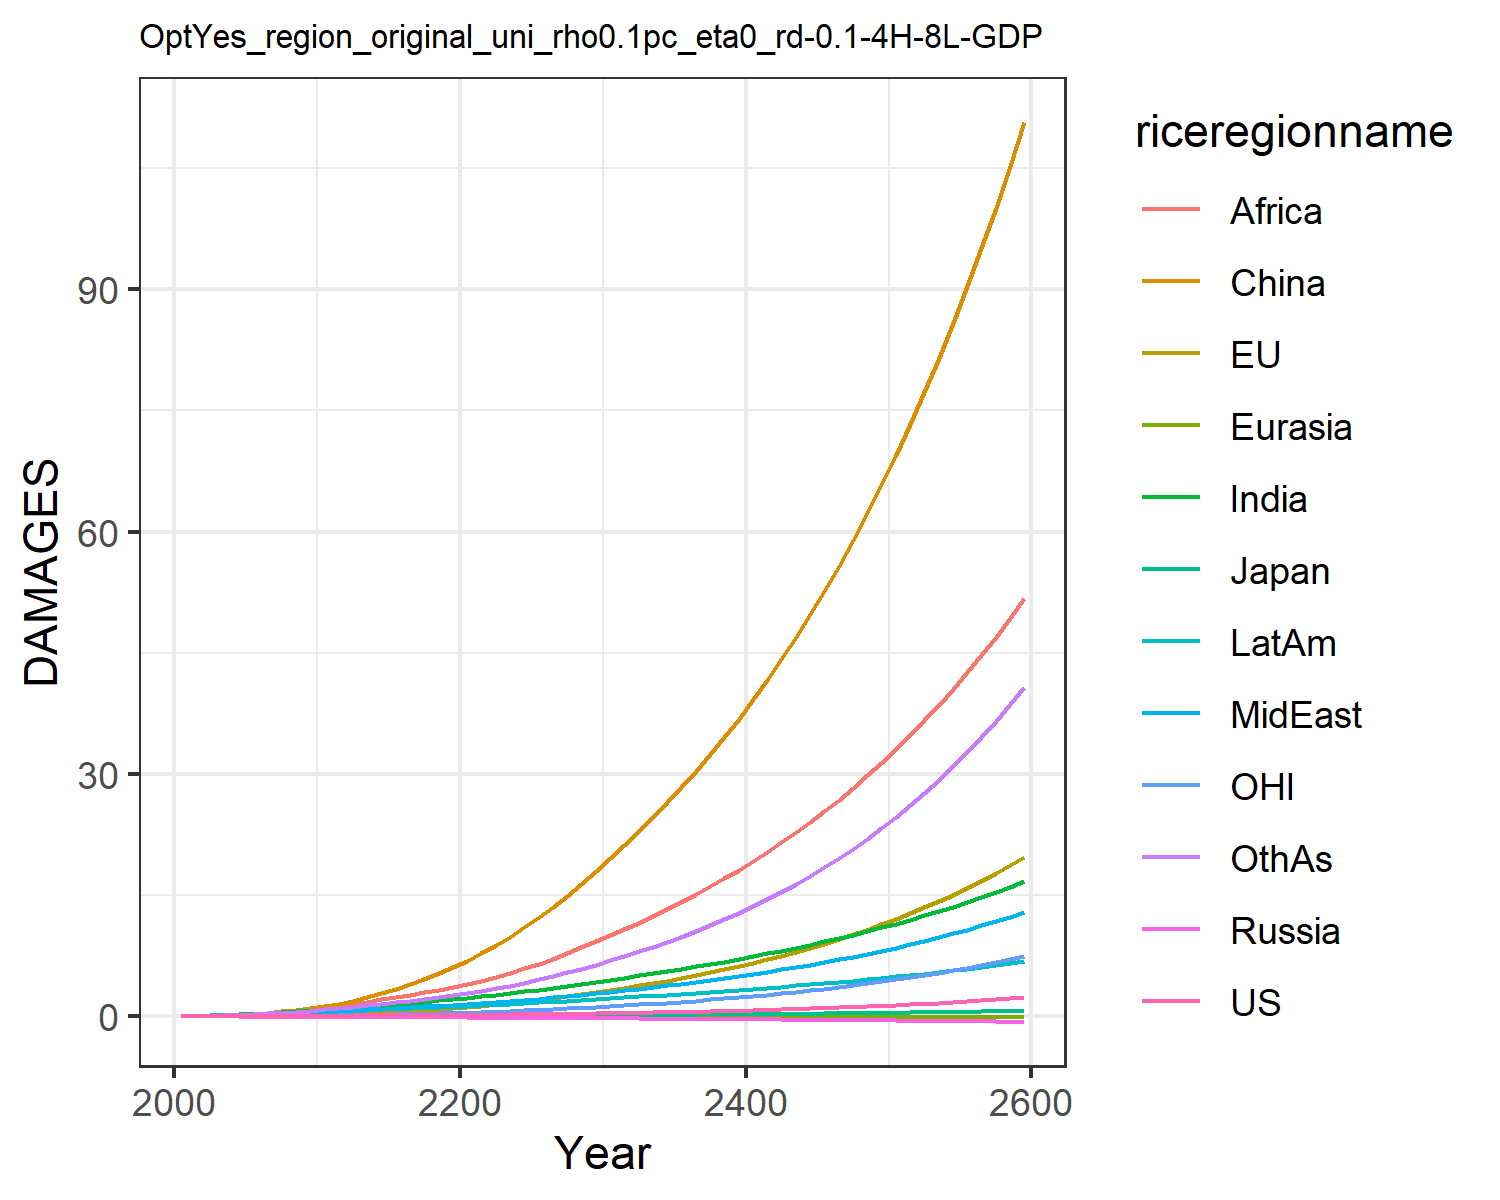

Source data for this figure (header and first rows):
0.007489828632287781, -0.017586744215375316, 0.007208811494676664, -0.012941089953060723, -0.0015862571290786527, 0.00395249353461779, 0.02779970990191068, 0.024510132965707344, 0.013729996643657434, 0.03857323299399042, -0.00774089296447859, 0.02544471575535427
0.01342, -0.006825, 0.01076, -0.02089, -0.002443, 0.04566, 0.06237, 0.05147, 0.03311, 0.07187, -0.00424, 0.04806
0.0191, -0.003839, 0.01353, -0.02696, -0.003527, 0.08629, 0.1043, 0.08289, 0.06271, 0.1095, -0.003428, 0.08254
0.02511, 0.005396, 0.01596, -0.0326, -0.004742, 0.145, 0.1591, 0.123, 0.1092, 0.1539, 0.0001049, 0.1307
0.03128, 0.01935, 0.01765, -0.03811, -0.006076, 0.2236, 0.2269, 0.1714, 0.1771, 0.2024, 0.005771, 0.1931
0.03738, 0.03802, 0.01972, -0.04355, -0.007479, 0.3224, 0.3024, 0.2241, 0.2632, 0.252, 0.01339, 0.2661
0.04344, 0.06106, 0.02212, -0.04887, -0.008957, 0.4456, 0.385, 0.2821, 0.367, 0.304, 0.02267, 0.3496
0.04988, 0.08863, 0.02449, -0.05395, -0.0105, 0.5951, 0.4785, 0.3492, 0.4992, 0.3596, 0.03363, 0.4485
0.05685, 0.1209, 0.02685, -0.05881, -0.01209, 0.7716, 0.5828, 0.4268, 0.6659, 0.419, 0.04631, 0.5643
0.0645, 0.1577, 0.02921, -0.06351, -0.01373, 0.9752, 0.6984, 0.5164, 0.8736, 0.4824, 0.06067, 0.6986
0.07278, 0.2021, 0.03231, -0.07004, -0.01567, 1.228, 0.8251, 0.6058, 1.099, 0.5505, 0.07784, 0.8463
0.0807, 0.2572, 0.03609, -0.07829, -0.01786, 1.553, 0.9565, 0.6841, 1.319, 0.6185, 0.09935, 1.001
0.08976, 0.3242, 0.04044, -0.08729, -0.02019, 1.925, 1.094, 0.7695, 1.553, 0.6913, 0.1255, 1.159
0.0987, 0.4, 0.04476, -0.09599, -0.02248, 2.347, 1.233, 0.8545, 1.804, 0.7617, 0.1551, 1.327
0.1078, 0.4835, 0.04911, -0.1046, -0.02475, 2.824, 1.374, 0.9397, 2.072, 0.8308, 0.1876, 1.507
0.1173, 0.5752, 0.05357, -0.1132, -0.02701, 3.357, 1.517, 1.026, 2.354, 0.899, 0.2232, 1.697
0.1274, 0.6756, 0.05821, -0.1219, -0.02926, 3.946, 1.663, 1.114, 2.651, 0.967, 0.2622, 1.899
0.1383, 0.7848, 0.06305, -0.1308, -0.0315, 4.592, 1.81, 1.204, 2.96, 1.035, 0.3045, 2.111
0.15, 0.9034, 0.06814, -0.1399, -0.03373, 5.296, 1.959, 1.296, 3.281, 1.103, 0.3504, 2.333
0.1627, 1.031, 0.07349, -0.1491, -0.03594, 6.057, 2.109, 1.39, 3.611, 1.171, 0.4, 2.567
0.1763, 1.17, 0.07914, -0.1585, -0.03821, 6.889, 2.274, 1.494, 3.973, 1.246, 0.4535, 2.827
0.1908, 1.321, 0.08515, -0.1679, -0.04057, 7.803, 2.459, 1.613, 4.38, 1.329, 0.5113, 3.121
0.2063, 1.483, 0.09149, -0.1775, -0.04294, 8.794, 2.655, 1.74, 4.851, 1.416, 0.5733, 3.441
0.2231, 1.657, 0.09819, -0.1873, -0.04533, 9.862, 2.86, 1.876, 5.366, 1.506, 0.6397, 3.785
0.2412, 1.844, 0.1053, -0.1974, -0.04772, 11.01, 3.073, 2.019, 5.921, 1.6, 0.7107, 4.153
0.2606, 2.043, 0.1127, -0.2077, -0.05013, 12.23, 3.295, 2.169, 6.512, 1.697, 0.7866, 4.546
0.2815, 2.257, 0.1206, -0.2183, -0.05254, 13.54, 3.526, 2.327, 7.141, 1.798, 0.8678, 4.967
0.304, 2.485, 0.1289, -0.2292, -0.05495, 14.93, 3.765, 2.493, 7.806, 1.902, 0.9543, 5.414
0.328, 2.728, 0.1376, -0.2404, -0.05736, 16.41, 4.013, 2.668, 8.509, 2.009, 1.046, 5.89
0.3538, 2.986, 0.1468, -0.2519, -0.05977, 17.97, 4.27, 2.85, 9.249, 2.119, 1.144, 6.393
0.3808, 3.254, 0.1562, -0.2631, -0.06206, 19.59, 4.528, 3.035, 10.01, 2.228, 1.245, 6.915
0.4086, 3.526, 0.1655, -0.274, -0.0642, 21.22, 4.784, 3.222, 10.78, 2.334, 1.349, 7.451
0.4379, 3.807, 0.175, -0.285, -0.0663, 22.9, 5.045, 3.413, 11.58, 2.441, 1.455, 8.009
0.4689, 4.101, 0.185, -0.2961, -0.06835, 24.65, 5.312, 3.612, 12.41, 2.55, 1.567, 8.594
0.5017, 4.409, 0.1953, -0.3073, -0.07038, 26.47, 5.586, 3.817, 13.26, 2.662, 1.683, 9.208
0.5364, 4.733, 0.206, -0.3188, -0.07237, 28.37, 5.868, 4.031, 14.16, 2.775, 1.806, 9.853
0.5732, 5.072, 0.2172, -0.3304, -0.07434, 30.35, 6.159, 4.252, 15.09, 2.892, 1.934, 10.53
0.6122, 5.427, 0.2288, -0.3423, -0.07629, 32.42, 6.459, 4.483, 16.06, 3.011, 2.069, 11.24
0.6536, 5.801, 0.241, -0.3545, -0.0782, 34.59, 6.769, 4.723, 17.06, 3.134, 2.21, 11.99
0.6973, 6.193, 0.2537, -0.3669, -0.0801, 36.85, 7.089, 4.972, 18.11, 3.26, 2.359, 12.78
0.7437, 6.605, 0.2669, -0.3796, -0.08197, 39.21, 7.42, 5.231, 19.21, 3.389, 2.515, 13.61
0.7928, 7.037, 0.2808, -0.3925, -0.0838, 41.68, 7.762, 5.502, 20.35, 3.522, 2.678, 14.48
0.8447, 7.491, 0.2952, -0.4058, -0.08562, 44.25, 8.116, 5.783, 21.54, 3.659, 2.85, 15.4
0.8997, 7.967, 0.3103, -0.4193, -0.0874, 46.95, 8.483, 6.076, 22.78, 3.8, 3.03, 16.36
0.9579, 8.467, 0.3261, -0.4331, -0.08915, 49.76, 8.863, 6.381, 24.07, 3.945, 3.219, 17.38
1.019, 8.992, 0.3425, -0.4473, -0.09086, 52.69, 9.258, 6.699, 25.41, 4.095, 3.418, 18.44
1.085, 9.542, 0.3597, -0.4618, -0.09254, 55.76, 9.667, 7.03, 26.82, 4.249, 3.626, 19.57
1.153, 10.12, 0.3777, -0.4766, -0.09418, 58.97, 10.09, 7.375, 28.28, 4.408, 3.844, 20.75
1.226, 10.73, 0.3965, -0.4918, -0.09579, 62.32, 10.53, 7.735, 29.81, 4.572, 4.074, 21.99
1.303, 11.36, 0.4161, -0.5074, -0.09734, 65.82, 10.99, 8.11, 31.41, 4.741, 4.314, 23.3
1.385, 12.03, 0.4366, -0.5233, -0.09885, 69.48, 11.47, 8.502, 33.07, 4.915, 4.566, 24.68
1.471, 12.73, 0.4581, -0.5396, -0.1003, 73.29, 11.96, 8.91, 34.81, 5.096, 4.83, 26.12
1.562, 13.46, 0.4805, -0.5563, -0.1017, 77.29, 12.47, 9.335, 36.62, 5.282, 5.108, 27.65
1.658, 14.23, 0.504, -0.5734, -0.1031, 81.45, 13.01, 9.779, 38.51, 5.475, 5.398, 29.25
1.759, 15.04, 0.5285, -0.591, -0.1043, 85.81, 13.57, 10.24, 40.49, 5.674, 5.703, 30.93
1.866, 15.89, 0.5541, -0.6089, -0.1055, 90.36, 14.15, 10.73, 42.55, 5.879, 6.023, 32.71
1.979, 16.78, 0.5809, -0.6274, -0.1067, 95.11, 14.75, 11.23, 44.71, 6.092, 6.358, 34.57
2.099, 17.71, 0.6089, -0.6462, -0.1077, 100.1, 15.38, 11.76, 46.96, 6.312, 6.71, 36.54
2.225, 18.69, 0.6382, -0.6656, -0.1087, 105.3, 16.03, 12.31, 49.31, 6.54, 7.078, 38.6
2.358, 19.71, 0.6688, -0.6854, -0.1095, 110.7, 16.71, 12.88, 51.76, 6.775, 7.464, 40.78
